Run: headless pygame with SDL's dummy video driver; simulated clock (each Clock.tick advances the game by its frame time, no real sleeping); random seed 0; keys injected as events and as key.get_pressed() state; no mouse input.
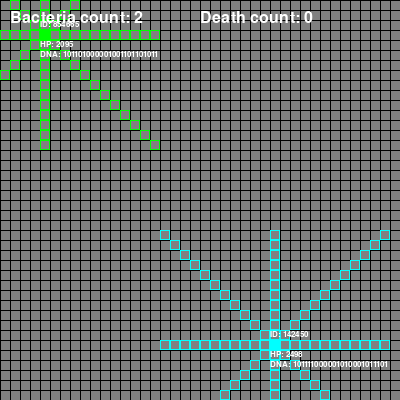
Frame 1 of 4 · flips 1–60 · no input
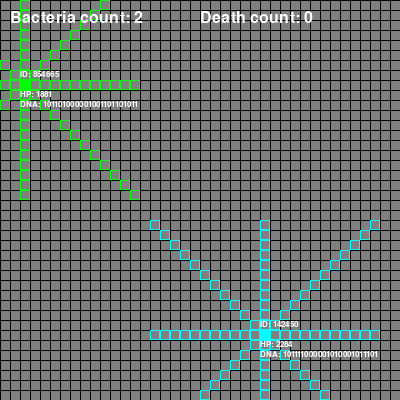
Frame 2 of 4 · flips 61–180 · tapped SPACE, RETURN · held RIGHT (→), D
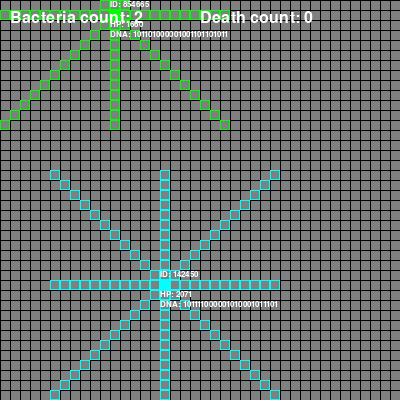
Frame 3 of 4 · flips 181–300 · held DOWN (↓), S
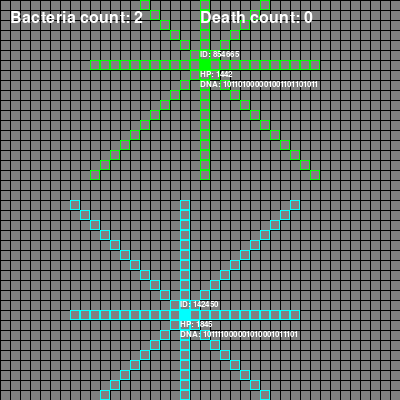
Frame 4 of 4 · flips 301–420 · held LEFT (←), A, UP (↑), W

The pygame program that drew these frames:

# install these libraries
import pygame
import random
import math

# initialise a pygame instance
pygame.init()

# pygame screen elements
WIDTH, HEIGHT = 400,400 # default 800,800
TILE_SIZE = 10
GRID_WIDTH = WIDTH // TILE_SIZE
GRID_HEIGHT = HEIGHT // TILE_SIZE
FPS = 10 # clock ticks {FPS} times a real second

# simple RGB colours
BLACK = (0, 0, 0, 128)
GREY = (128, 128, 128, 0)
YELLOW = (255, 255, 0, 0)
WHITE = (255, 255, 255, 0)
RED = (255, 0, 0, 255)
GREEN = (0, 255, 0, 0)
BLUE = (0, 0, 255, 255)
PURPLE = (255, 0, 255, 0)
CYAN = (0, 255, 255, 0)
BLACK = (0, 0, 0, 0)

# ---- ---- ---- ---- bacteria class ---- ---- ---- ----
class Bacteria:

    # BACTERIA SIMULATION PARAMS; access in class functions as Bacteria.----
    EXISTING_IDS = set()  # store generated IDs, ensuring they dont repeat
    START_POWER = 12 # number of 1s allowed in dna string at the start; "power" of each cell at the start shd be low and get higher as generations go
    # can start with half of 24 (total)
    
    # insert others to change "global" params for all bacteria

    def __init__(self, x, y, isChild = False):

        # current coordinate
        self.x = x
        self.y = y

        # generate a unique id for the bacteria
        while True:
            new_id = random.randint(100000, 999999)
            if new_id not in Bacteria.EXISTING_IDS:
                break
        self.id = new_id
        Bacteria.EXISTING_IDS.add(self.id)

        # generate dna string
        # cap number of 1s at 3/4 of all strings - we want high values for each eventually aft each generation but which specs are more important? how do the values change?
        # what about children dna? self-generate or take from parents? ideally must be input argument
        self.isChild = isChild
        if self.isChild == False:
            self.dna = self.generate_dna(Bacteria.START_POWER)
            # self.dna = self.generate_dna() if self.child = False else self.inherit(parent1,parent2)

        # decode genetic string into traits
        self.traits = {
            'tendrils': int(self.dna[0:4], 2),  # first 4 characters represent trait1; all max value is 15, min is 0 for 4 bit binary number with base 2
            'absorption': int(self.dna[4:8], 2),  # next 4 characters represent trait2
            'membrane': int(self.dna[8:12], 2),  #
            'photosynthesis': int(self.dna[12:16], 2),
            'legs': int(self.dna[16:20], 2),
            'maxHP' : int(self.dna[20:24], 2)
        }

        # Bacteria TRAIT attributes here
        self.tendrils = max(1, self.traits['tendrils']) # range: 1 to 15; minimally each one shd have a bit of tendril

        self.absorption = self.traits['absorption']

        self.membrane = self.traits["membrane"]

        self.photosynthesis = self.traits['photosynthesis']

        self.legs = self.traits['legs']

        self.hp = max(50, self.traits['maxHP']*200)
        self.maxHP = max(50, self.traits['maxHP']*200) # need a separate variable; self.hp deducts stuff

        # Bacteria STATES here

        self.BloodlustOn = False
        # HP<30%
        # to activate chase and bite
        # indiscriminate bacteria will be bitten

        self.MatingOn = False
        # HP>70%
        # to activate mating, chase other MatingOn bacteria
        # once childProduced = TRUE, turn on

        # colours - to eventually be replaced with animated object
        colour_dict = {
            "GREEN": GREEN,
            "YELLOW": YELLOW,
            "RED": RED,
            "BLUE": BLUE,
            "CYAN": CYAN,
            "PURPLE": PURPLE
        }
        # select a random colour key from colour_dict
        colour_name = random.choice(list(colour_dict.keys()))

        # set the colour attribute using the selected colour key
        self.colour = colour_dict[colour_name]

        # set the colour name attribute
        self.colour_name = colour_name

        # simple raytrace element - 0,0 top left, y+ downwards, x+ rightwards
        self.tendrils_lines = {
            'top': [(x, y - i) for i in range(1, int(self.tendrils) + 1)],
            'top_right': [(x + i, y - i) for i in range(1, int(self.tendrils) + 1)],
            'right': [(x + i, y) for i in range(1, int(self.tendrils) + 1)],
            'down_right': [(x + i, y + i) for i in range(1, int(self.tendrils) + 1)],
            'down': [(x, y + i) for i in range(1, int(self.tendrils) + 1)],
            'down_left': [(x - i, y + i) for i in range(1, int(self.tendrils) + 1)],
            'left': [(x - i, y) for i in range(1, int(self.tendrils) + 1)],
            'top_left': [(x - i, y - i) for i in range(1, int(self.tendrils) + 1)]
        }

    # --- MAIN FUNCTION FOR BACTERIA LIFE & ACTIONS ---
    def live(self, bacteria_list):

        # random number generator to determine actions
        prob_movement = random.uniform(0,1)
        prob_mate = random.uniform(0,1)
        prob_hunt = random.uniform(0,1)

        self.hp -= 1 # on top of movement hp deduction

        # when just spawn, sit still for a while

        # # HP > 70%; definitely wants to mate
        # self.MatingOn = True
        # # finds a mate

        # # HP 30-70%; if it doesnt hunt, it will mate?
        # if prob_hunt > 0.75:
        #     self.BloodlustOn = True
        # if prob_mate > 0.75:
        #     self.MatingOn = True

        # # HP < 30%; definitely wants to kill
        # self.BloodlustOn = True
        if self.hp <= 0.3*self.maxHP:
            self.BloodlustOn = True

        # Bacteria states
        # check if there are other bacteria in tendrils lines - can try implement see() for cleaner code, but dont rly matter
        for direction, positions in self.tendrils_lines.items():
            for pos in positions:
                for bacteria in bacteria_list:
                    if bacteria != self and (bacteria.x, bacteria.y) == pos:
                        # first other bacteria in tendrils lines found
                        if self.BloodlustOn or self.MatingOn:
                            self.chase(direction)
                            print(f"Bacteria {self.colour_name} is on the chase for bacteria {bacteria.colour_name}")
        
        if self.BloodlustOn or self.MatingOn:
            self.frantic()
        # default state
        if not self.BloodlustOn and not self.MatingOn and prob_movement > 0.2: # 90% chance to sit tight and chill
            self.roam()
        # the else here is literally do nothing
            
        # will find other bacteria when hungry or horny
        # if self.BloodlustOn or self.MatingOn:
        #     self.chase(bacteria_list)
        #     print(f"Bacteria {self.colour_name} is on the chase")
                    
        # # if not hungry or horny, roam
        # if not self.BloodlustOn and not self.MatingOn:
        #     self.roam()

        # check for OBVIOUS collisions & prevent
        next_positions = [(bacteria.x, bacteria.y) for bacteria in bacteria_list]
        next_positions.remove((self.x, self.y))  # remove current position for self-collision check
        if (self.x, self.y) in next_positions:
            # collision (overlap) detected
            print(f"collision at {self.x},{self.y}")
            # randomly move to an empty adjacent cell within 1 block of collision cell
            adjacent_cells = [(x, y) for x in range(self.x - 1, self.x + 2) for y in range(self.y - 1, self.y + 2) if (x, y) not in next_positions]
            if adjacent_cells:
                self.x, self.y = random.choice(adjacent_cells)
        
    # --- END OF MAIN FUNCTION FOR BACTERIA LIFE & ACTIONS ---
    
    # generates the DNA string - this is only when spawning, children bacteria shoud have another function 'inherit(parent1, parent 2)'
    def generate_dna(self, start_power, length=24): # length should be no of traits x 4
        self.dna = ''.join(random.choice('01') for _ in range(length))
        ones_count = self.dna.count('1')
        while ones_count != start_power:
            if ones_count < start_power:
                # add '1's
                index = random.randint(0, length - 1)
                if self.dna[index] == '0':
                    self.dna = self.dna[:index] + '1' + self.dna[index + 1:]
                    ones_count += 1
            else:
                # remove '1's
                index = random.randint(0, length - 1)
                if self.dna[index] == '1':
                    self.dna = self.dna[:index] + '0' + self.dna[index + 1:]
                    ones_count -= 1
        return self.dna
    
    # handles movement of the bacteria - keep this
    def move(self, direction, step):
        if direction == 'top':
            self.y -= step
        elif direction == 'top_right':
            self.x += step
            self.y -= step
        elif direction == 'right':
            self.x += step
        elif direction == 'down_right':
            self.x += step
            self.y += step
        elif direction == 'down':
            self.y += step
        elif direction == 'down_left':
            self.x -= step
            self.y += step
        elif direction == 'left':
            self.x -= step
        elif direction == 'top_left':
            self.x -= step
            self.y -= step
        # ensures bacteria stays within the grid
        self.x = max(0, min(self.x, GRID_WIDTH - 1))
        self.y = max(0, min(self.y, GRID_HEIGHT - 1))

    def chase(self, direction):
        step = max(1, math.floor(self.legs/2))
        self.hp -= math.floor(self.legs/2)
        self.move(direction, step)
                        
    def roam(self): # movement pattern ROAM
        # reduce hp as it roams - costs energy to move// remove later
        self.hp -= 1
        # generate random direction and move
        direction = random.choice(['top', 'top_right', 'right', 'down_right', 'down', 'down_left', 'left', 'top_left'])
        step = 1
        self.move(direction, step)
    
    def frantic(self): # movement pattern ROAM
        # reduce hp as it roams - costs energy to move// remove later
        self.hp -= 1
        # generate random direction and move
        direction = random.choice(['top', 'top_right', 'right', 'down_right', 'down', 'down_left', 'left', 'top_left'])
        step = 3
        self.move(direction, step)
    
    # death - all can die
    def die(self, bacteria_list):
    # check if HP is below 0, remove the bacteria
        global deaths # access global var
        if self.hp <= 0:
            bacteria_list.remove(self)
            deaths += 1
    
    # ---- FOR PYGAME SCREEN ----
    # draws main body
    def draw(self, screen):
        # draw body
        pygame.draw.rect(screen, self.colour, (self.x * TILE_SIZE, self.y * TILE_SIZE, TILE_SIZE, TILE_SIZE))

        # also draws tendrils lines along with bacteria
        for _, positions in self.tendrils_lines.items():
            for pos in positions:
                pygame.draw.rect(screen, self.colour, (pos[0] * TILE_SIZE, pos[1] * TILE_SIZE, TILE_SIZE, TILE_SIZE), 1)
        
        # display ID and HP overlayed on top of the main body/coordinate
        font = pygame.font.SysFont(None, 12)
        text_id = font.render(f"ID: {self.id}", True, WHITE)
        text_hp = font.render(f"HP: {self.hp}", True, WHITE)
        text_dna = font.render(f"DNA: {self.dna}", True, WHITE)
        screen.blit(text_id, (self.x * TILE_SIZE, self.y * TILE_SIZE - TILE_SIZE))
        screen.blit(text_hp, (self.x * TILE_SIZE, self.y * TILE_SIZE + TILE_SIZE))
        screen.blit(text_dna, (self.x * TILE_SIZE, self.y * TILE_SIZE + 2*TILE_SIZE))

    # function to make sure tendrils show each time step
    def update_tendrils_lines(self):
        self.tendrils_lines = {
            'top': [(self.x, self.y - i) for i in range(1, int(self.tendrils) + 1)],
            'top_right': [(self.x + i, self.y - i) for i in range(1, int(self.tendrils) + 1)],
            'right': [(self.x + i, self.y) for i in range(1, int(self.tendrils) + 1)],
            'down_right': [(self.x + i, self.y + i) for i in range(1, int(self.tendrils) + 1)],
            'down': [(self.x, self.y + i) for i in range(1, int(self.tendrils) + 1)],
            'down_left': [(self.x - i, self.y + i) for i in range(1, int(self.tendrils) + 1)],
            'left': [(self.x - i, self.y) for i in range(1, int(self.tendrils) + 1)],
            'top_left': [(self.x - i, self.y - i) for i in range(1, int(self.tendrils) + 1)]
        }
    # ---- END OF PYGAME SCREEN FUNCTIONS ----
            

# ---- ---- ---- ---- end of Bacteria class

# pygame setup
screen = pygame.display.set_mode( (WIDTH,HEIGHT) ) #takes in a tuple as argument; not 2 numbers
clock = pygame.time.Clock()

def draw_grid():
    
    for row in range(GRID_HEIGHT):
        pygame.draw.line(screen,BLACK,start_pos=(0,row*TILE_SIZE),end_pos=(WIDTH,row*TILE_SIZE))
    for col in range(GRID_WIDTH):
        pygame.draw.line(screen,BLACK,start_pos=(col*TILE_SIZE,0),end_pos=(col*TILE_SIZE,HEIGHT))

# dictionary to store bacteria objects and their lifespan
bacteria_lifespan = {}

# function to update bacteria lifespan at each time step
def update_bacteria_lifespan(bacteria_list):
    for bacteria in bacteria_list:
        if bacteria.id not in bacteria_lifespan:
            bacteria_lifespan[bacteria.id] = 0
        bacteria_lifespan[bacteria.id] += 1


# global variable setup for game to work
bacteria_list = []
deaths = 0

# main pygame program
def main():
    global bacteria_list
    INIT_NUM_BACTERIA = 2
    running = True

    # create initial bacteria
    for _ in range(INIT_NUM_BACTERIA):
        x = random.randint(0, GRID_WIDTH - 1)
        y = random.randint(0, GRID_HEIGHT - 1)
        bacteria_list.append(Bacteria(x, y))
    
    while running:
        clock.tick(FPS)

        for event in pygame.event.get():
            # pygame.QUIT is a value, pygame.quit() is a function call (the X button)
            # this enables the CLOSE button to work
            if event.type == pygame.QUIT:
                running = False
                
        screen.fill(GREY)
        # highlight_rect = pygame.Rect(3*TILE_SIZE, 3*TILE_SIZE, TILE_SIZE, TILE_SIZE)
        # pygame.draw.rect(screen, (255, 0, 0), highlight_rect, 0)
        # here we use draw_grid to draw the positions on top of the grid
        draw_grid()

        # draw and move bacteria 
        for bacteria in bacteria_list:
            bacteria.draw(screen)
            bacteria.live(bacteria_list) # --- to encapsulate all actions into 1 function eg .live()
            bacteria.update_tendrils_lines()
            bacteria.die(bacteria_list)
        
        # updates bacteria lifespan in the list
        update_bacteria_lifespan(bacteria_list)
        
        # statistics; quite hard coded
        font = pygame.font.SysFont(None, 24)  # define font
        # population count
        bacteria_count_text = font.render(f"Bacteria count: {len(bacteria_list)}", True, WHITE)  # render text
        screen.blit(bacteria_count_text, (10, 10))  # hard coded coordinates for placement of text
        # death count
        deaths_count = font.render(f"Death count: {deaths}", True, WHITE)
        screen.blit(deaths_count, (200,10))
        # end of sim status
        if len(bacteria_list) == 0:
            ending = font.render("All bacteria have died. Simulation ended.", True, WHITE)
            screen.blit(ending, (250, 350))
            # print rankings too when len(bacteria_list) == 0
            y_offset = 100
            sorted_bacteria_lifespan = sorted(bacteria_lifespan.items(), key=lambda x: x[1], reverse=True)
            text_lines = ["Ranking of Bacteria:"]
            for i, (bacteria_id, lifespan) in enumerate(sorted_bacteria_lifespan):
                text_lines.append(f"Rank {i+1}: Bacteria ID {bacteria_id}, Lifespan: {lifespan} time steps")
            longest_living_bacteria_id, longest_lifespan = sorted_bacteria_lifespan[0]
            text_lines.append(f"\nThe longest-living bacteria: Bacteria ID {longest_living_bacteria_id}, Lifespan: {longest_lifespan} time steps")
            for i, line in enumerate(text_lines):
                text = font.render(line, True, WHITE)
                screen.blit(text, (10, y_offset + i * 20))

        # updates time step
        pygame.display.update()

    pygame.quit()

if __name__ == "__main__":
    main()
